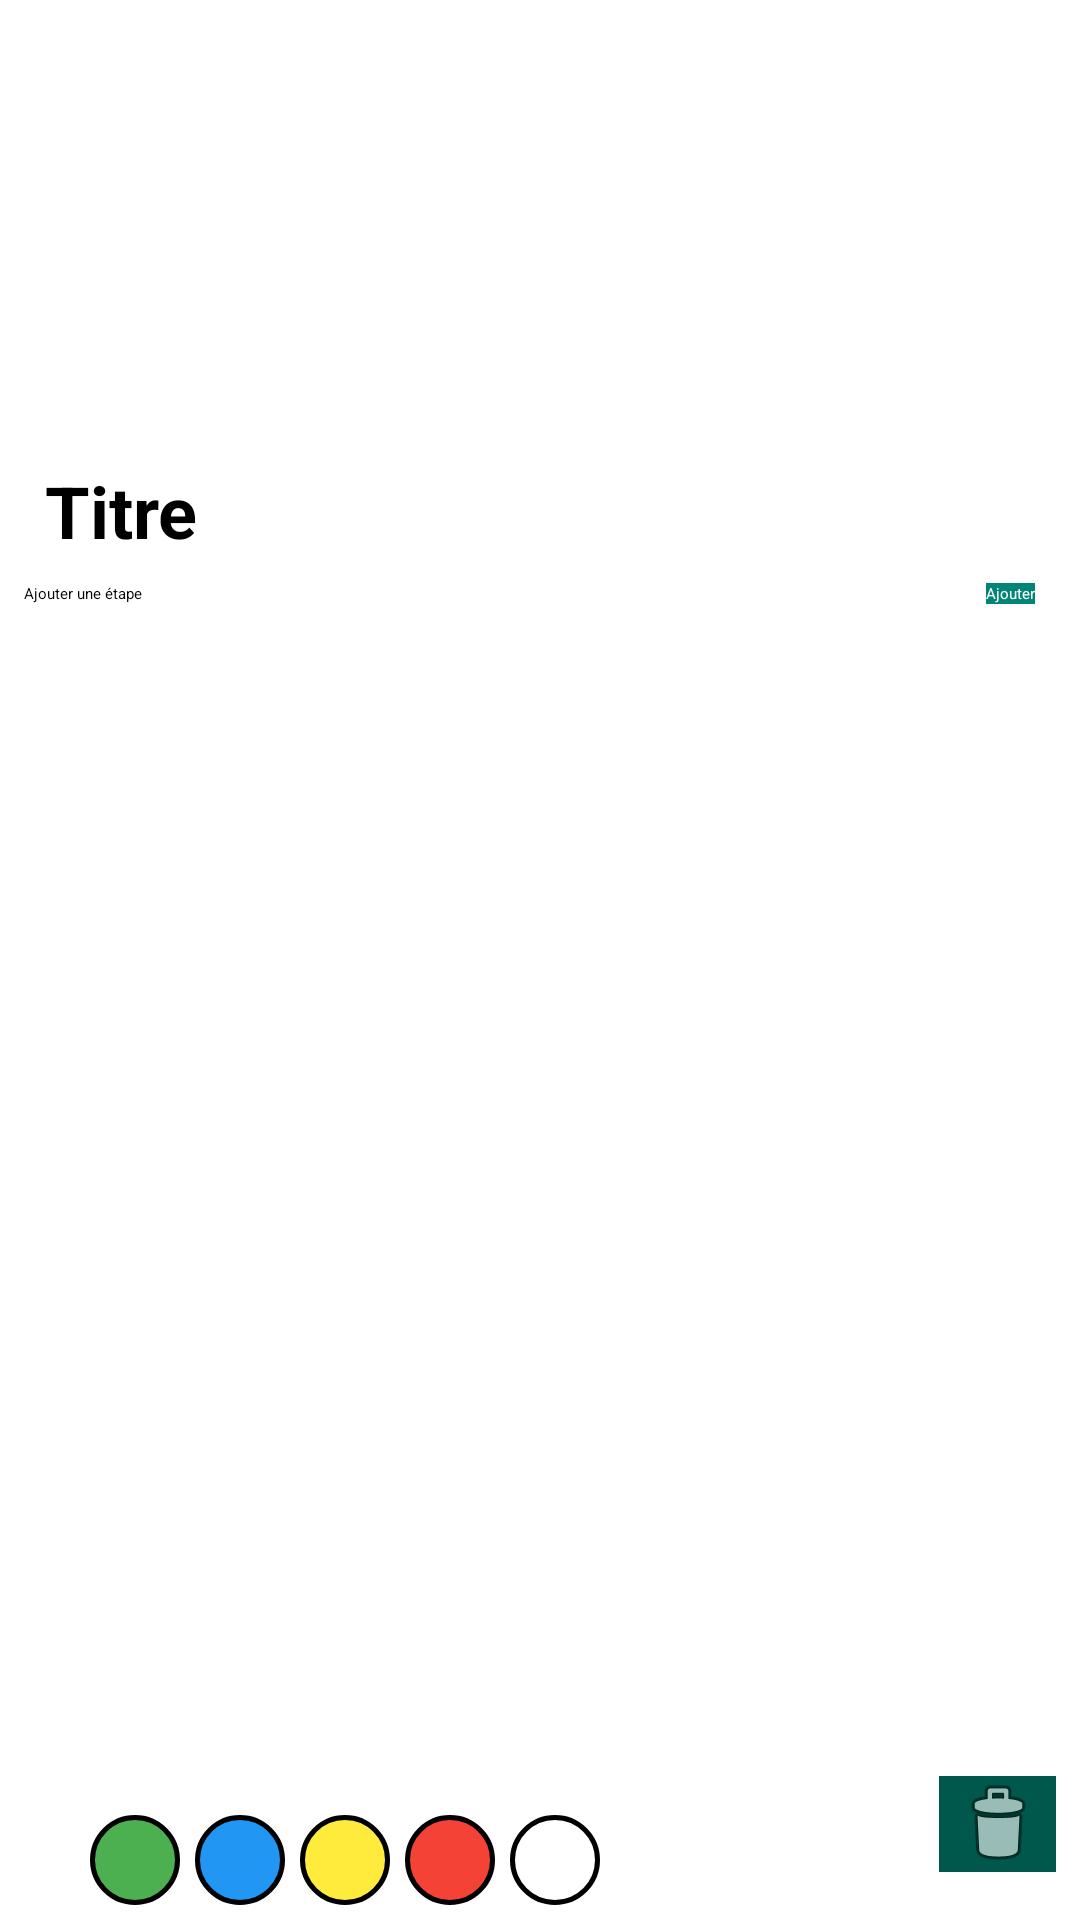

Layout XML and referenced resources for this Android screen:
<!-- AndroidManifest.xml: activity theme AppThemeNo -->
<!-- res/layout/activity_task_edition.xml -->
<?xml version="1.0" encoding="utf-8"?>
<androidx.constraintlayout.widget.ConstraintLayout xmlns:android="http://schemas.android.com/apk/res/android"
    xmlns:app="http://schemas.android.com/apk/res-auto"
    xmlns:tools="http://schemas.android.com/tools"
    android:id="@+id/mainEdition"
    android:layout_width="match_parent"
    android:layout_height="match_parent"
    android:background="@color/bckgrdWhite"
    tools:context=".activities.TaskEditionActivity">

    <ImageView
        android:id="@+id/imageTask"
        android:layout_width="match_parent"
        android:layout_height="138dp"
        android:layout_marginBottom="12dp"
        android:contentDescription="image"
        android:onClick="onClickSetImage"
        app:layout_constraintBottom_toTopOf="@+id/titleDisplay"
        app:layout_constraintEnd_toEndOf="parent"
        app:layout_constraintStart_toStartOf="parent"
        app:layout_constraintTop_toTopOf="parent" />

    <TextView
        android:id="@+id/titleDisplay"
        android:layout_width="0dp"
        android:layout_height="wrap_content"
        android:layout_marginStart="15dp"
        android:layout_marginLeft="15dp"
        android:layout_marginTop="16dp"
        android:layout_marginEnd="8dp"
        android:layout_marginRight="8dp"
        android:onClick="updateTitle"
        android:text="Titre"
        android:textAppearance="@style/TextAppearance.AppCompat.Body1"
        android:textSize="24sp"
        android:textStyle="bold"
        app:layout_constraintEnd_toStartOf="@+id/txtv_Date"
        app:layout_constraintStart_toStartOf="parent"
        app:layout_constraintTop_toBottomOf="@+id/imageTask" />

    <ListView
        android:id="@+id/taskListView"
        android:layout_width="wrap_content"
        android:layout_height="0dp"
        android:layout_marginTop="32dp"
        app:layout_constraintBottom_toTopOf="@+id/lv_ItemTag"
        app:layout_constraintStart_toStartOf="parent"
        app:layout_constraintTop_toBottomOf="@+id/btnAddTask">

    </ListView>

    <EditText
        android:id="@+id/txtTask"
        android:layout_width="0dp"
        android:layout_height="wrap_content"
        android:layout_alignParentLeft="true"
        android:layout_marginStart="8dp"
        android:layout_marginLeft="8dp"
        android:layout_marginTop="8dp"
        android:layout_marginEnd="8dp"
        android:layout_marginRight="8dp"
        android:layout_toLeftOf="@+id/btnAddTask"
        android:ems="10"
        android:hint="Ajouter une étape"
        android:inputType="textPersonName"
        app:layout_constraintEnd_toStartOf="@+id/btnAddTask"
        app:layout_constraintStart_toStartOf="parent"
        app:layout_constraintTop_toBottomOf="@+id/titleDisplay" />

    <Button
        android:id="@+id/btnAddTask"
        android:layout_width="0dp"
        android:layout_height="wrap_content"
        android:layout_alignParentRight="true"
        android:layout_marginTop="8dp"
        android:layout_marginEnd="15dp"
        android:layout_marginRight="15dp"
        android:background="@color/colorPrimary"
        android:onClick="insertTaskIntoItem"
        android:text="Ajouter"
        android:textColor="#FFFFFF"
        app:layout_constraintEnd_toEndOf="parent"
        app:layout_constraintTop_toBottomOf="@+id/titleDisplay" />

    <ImageButton
        android:id="@+id/btnDelete"
        android:layout_width="0dp"
        android:layout_height="wrap_content"
        android:layout_marginStart="16dp"
        android:layout_marginLeft="16dp"
        android:layout_marginEnd="8dp"
        android:layout_marginRight="8dp"
        android:layout_marginBottom="16dp"
        android:background="@color/colorPrimaryDark"
        android:onClick="deleteThisItem"
        android:src="@android:drawable/ic_menu_delete"
        android:text="Supprimer"
        android:textColor="#FFFFFF"
        app:layout_constraintBottom_toBottomOf="parent"
        app:layout_constraintEnd_toEndOf="parent"
        app:layout_constraintStart_toEndOf="@+id/horizontalScrollView"
        tools:src="@android:drawable/ic_menu_delete" />


    <ImageButton
        android:id="@+id/btnNotify"
        android:layout_width="wrap_content"
        android:layout_height="0dp"
        android:layout_marginStart="16dp"
        android:layout_marginLeft="16dp"
        android:layout_marginBottom="16dp"
        android:background="@color/colorAccent"
        android:onClick="addTag"
        app:layout_constraintBottom_toBottomOf="parent"
        app:layout_constraintStart_toStartOf="parent"
        app:srcCompat="@android:drawable/ic_input_get" />

    <HorizontalScrollView
        android:id="@+id/horizontalScrollView"
        android:layout_width="267dp"
        android:layout_height="0dp"
        android:layout_marginStart="14dp"
        android:layout_marginLeft="14dp"
        app:layout_constraintBottom_toBottomOf="parent"
        app:layout_constraintStart_toEndOf="@+id/btnNotify">

        <LinearLayout
            android:layout_width="match_parent"
            android:layout_height="wrap_content"
            android:orientation="horizontal">

            <Button
                android:id="@+id/btnGreen"
                style="@style/Widget.AppCompat.Button.Small"
                android:layout_width="wrap_content"
                android:layout_height="wrap_content"
                android:layout_marginTop="5dp"
                android:layout_marginEnd="5dp"
                android:layout_marginRight="5dp"
                android:layout_marginBottom="5dp"
                android:background="@drawable/btngreen_shape_round"
                android:onClick="goGreen"
                android:shadowColor="#000000"
                android:singleLine="false" />

            <Button
                android:id="@+id/btnBlue"
                style="@style/Widget.AppCompat.Button.Small"
                android:layout_width="wrap_content"
                android:layout_height="wrap_content"
                android:layout_marginTop="5dp"
                android:layout_marginEnd="5dp"
                android:layout_marginRight="5dp"
                android:layout_marginBottom="5dp"
                android:background="@drawable/btnblue_shape_round"
                android:onClick="goBlue" />

            <Button
                android:id="@+id/btnYellow"
                style="@style/Widget.AppCompat.Button.Small"
                android:layout_width="wrap_content"
                android:layout_height="wrap_content"
                android:layout_marginTop="5dp"
                android:layout_marginEnd="5dp"
                android:layout_marginRight="5dp"
                android:layout_marginBottom="5dp"
                android:background="@drawable/btnyellow_shape_round"
                android:onClick="goYellow" />

            <Button
                android:id="@+id/btnRed"
                style="@style/Widget.AppCompat.Button.Small"
                android:layout_width="wrap_content"
                android:layout_height="wrap_content"
                android:layout_marginTop="5dp"
                android:layout_marginEnd="5dp"
                android:layout_marginRight="5dp"
                android:layout_marginBottom="5dp"
                android:background="@drawable/btnred_shape_round"
                android:onClick="goRed" />

            <Button
                android:id="@+id/btnWhite"
                style="@style/Widget.AppCompat.Button.Small"
                android:layout_width="wrap_content"
                android:layout_height="wrap_content"
                android:layout_marginTop="5dp"
                android:layout_marginEnd="5dp"
                android:layout_marginRight="5dp"
                android:layout_marginBottom="5dp"
                android:background="@drawable/btnwhite_shape_round"
                android:onClick="goWhite" />
        </LinearLayout>


    </HorizontalScrollView>

    <TextView
        android:id="@+id/txtv_Date"
        android:layout_width="wrap_content"
        android:layout_height="wrap_content"
        android:layout_marginStart="8dp"
        android:layout_marginLeft="8dp"
        android:layout_marginEnd="16dp"
        android:layout_marginRight="16dp"
        android:textSize="18sp"
        android:textStyle="bold"
        app:layout_constraintBottom_toTopOf="@+id/btnAddTask"
        app:layout_constraintEnd_toStartOf="@+id/btn_Date"
        app:layout_constraintStart_toEndOf="@+id/titleDisplay"
        app:layout_constraintTop_toBottomOf="@+id/imageTask" />

    <ImageButton
        android:id="@+id/btn_Date"
        android:layout_width="0dp"
        android:layout_height="wrap_content"
        android:layout_marginTop="8dp"
        android:layout_marginEnd="2dp"
        android:layout_marginRight="2dp"
        android:layout_marginBottom="8dp"
        android:background="#FF1744"
        android:onClick="onClickDatePicker"
        app:layout_constraintBottom_toTopOf="@+id/btnAddTask"
        app:layout_constraintEnd_toEndOf="parent"
        app:layout_constraintTop_toBottomOf="@+id/imageTask"
        app:srcCompat="@android:drawable/ic_menu_my_calendar" />

    <TextView
        android:id="@+id/lv_ItemTag"
        android:layout_width="wrap_content"
        android:layout_height="wrap_content"
        android:layout_marginStart="8dp"
        android:layout_marginLeft="8dp"
        android:layout_marginTop="8dp"
        android:layout_marginEnd="8dp"
        android:layout_marginRight="8dp"
        android:layout_marginBottom="24dp"
        android:textColor="#000000"
        android:textStyle="bold"
        app:layout_constraintBottom_toTopOf="@+id/btnDelete"
        app:layout_constraintEnd_toEndOf="parent"
        app:layout_constraintStart_toStartOf="parent"
        app:layout_constraintTop_toBottomOf="@+id/taskListView">

    </TextView>

</androidx.constraintlayout.widget.ConstraintLayout>
<!-- resources referenced by this layout -->
<resources>
  <color name="bckgrdWhite">#FFFFFF</color>
  <color name="colorAccent">#dd3030</color>
  <color name="colorPrimary">#008577</color>
  <color name="colorPrimaryDark">#00574B</color>
  <!-- drawable btnblue_shape_round (drawable) -->
  <?xml version="1.0" encoding="utf-8"?>
  <selector xmlns:android="http://schemas.android.com/apk/res/android">
  <item>
      <shape android:shape="oval">
          <solid android:color="@color/bckgrdBlue" />
          <size android:width="30dp" android:height="30dp" />
          <stroke android:width="5px" android:color="@color/black" />
      </shape>
  </item>
  </selector>
  <!-- drawable btngreen_shape_round (drawable) -->
  <?xml version="1.0" encoding="utf-8"?>
  <selector xmlns:android="http://schemas.android.com/apk/res/android">
      <item>
          <shape android:shape="oval">
              <solid android:color="@color/bckgrdGreen" />
              <size android:width="30dp" android:height="30dp" />
              <stroke android:width="5px" android:color="@color/black" />
          </shape>
      </item>
  </selector>
  <!-- drawable btnred_shape_round (drawable) -->
  <?xml version="1.0" encoding="utf-8"?>
  <selector xmlns:android="http://schemas.android.com/apk/res/android">
      <item>
          <shape android:shape="oval">
              <solid android:color="@color/bckgrdRed" />
              <size android:width="30dp" android:height="30dp" />
              <stroke android:width="5px" android:color="@color/black" />
          </shape>
      </item>
  </selector>
  <!-- drawable btnwhite_shape_round (drawable) -->
  <?xml version="1.0" encoding="utf-8"?>
  <selector xmlns:android="http://schemas.android.com/apk/res/android">
      <item>
          <shape android:shape="oval">
              <solid android:color="@color/bckgrdWhite" />
              <size android:width="30dp" android:height="30dp" />
              <stroke android:width="5px" android:color="@color/black" />
          </shape>
      </item>
  </selector>
  <!-- drawable btnyellow_shape_round (drawable) -->
  <?xml version="1.0" encoding="utf-8"?>
  <selector xmlns:android="http://schemas.android.com/apk/res/android">
      <item>
          <shape android:shape="oval">
              <solid android:color="@color/bckgrdYellow" />
              <size android:width="30dp" android:height="30dp" />
              <stroke android:width="5px" android:color="@color/black" />
          </shape>
      </item>
  </selector>
  <color name="bckgrdBlue">#2196F3</color>
  <color name="bckgrdGreen">#4CAF50</color>
  <color name="bckgrdRed">#F44336</color>
  <color name="bckgrdYellow">#FFEB3B</color>
  <!-- not gathered from this repository: default colours our renderer supplied (Android Studio template values) -->
  <color name="black">#FF000000</color>
</resources>
